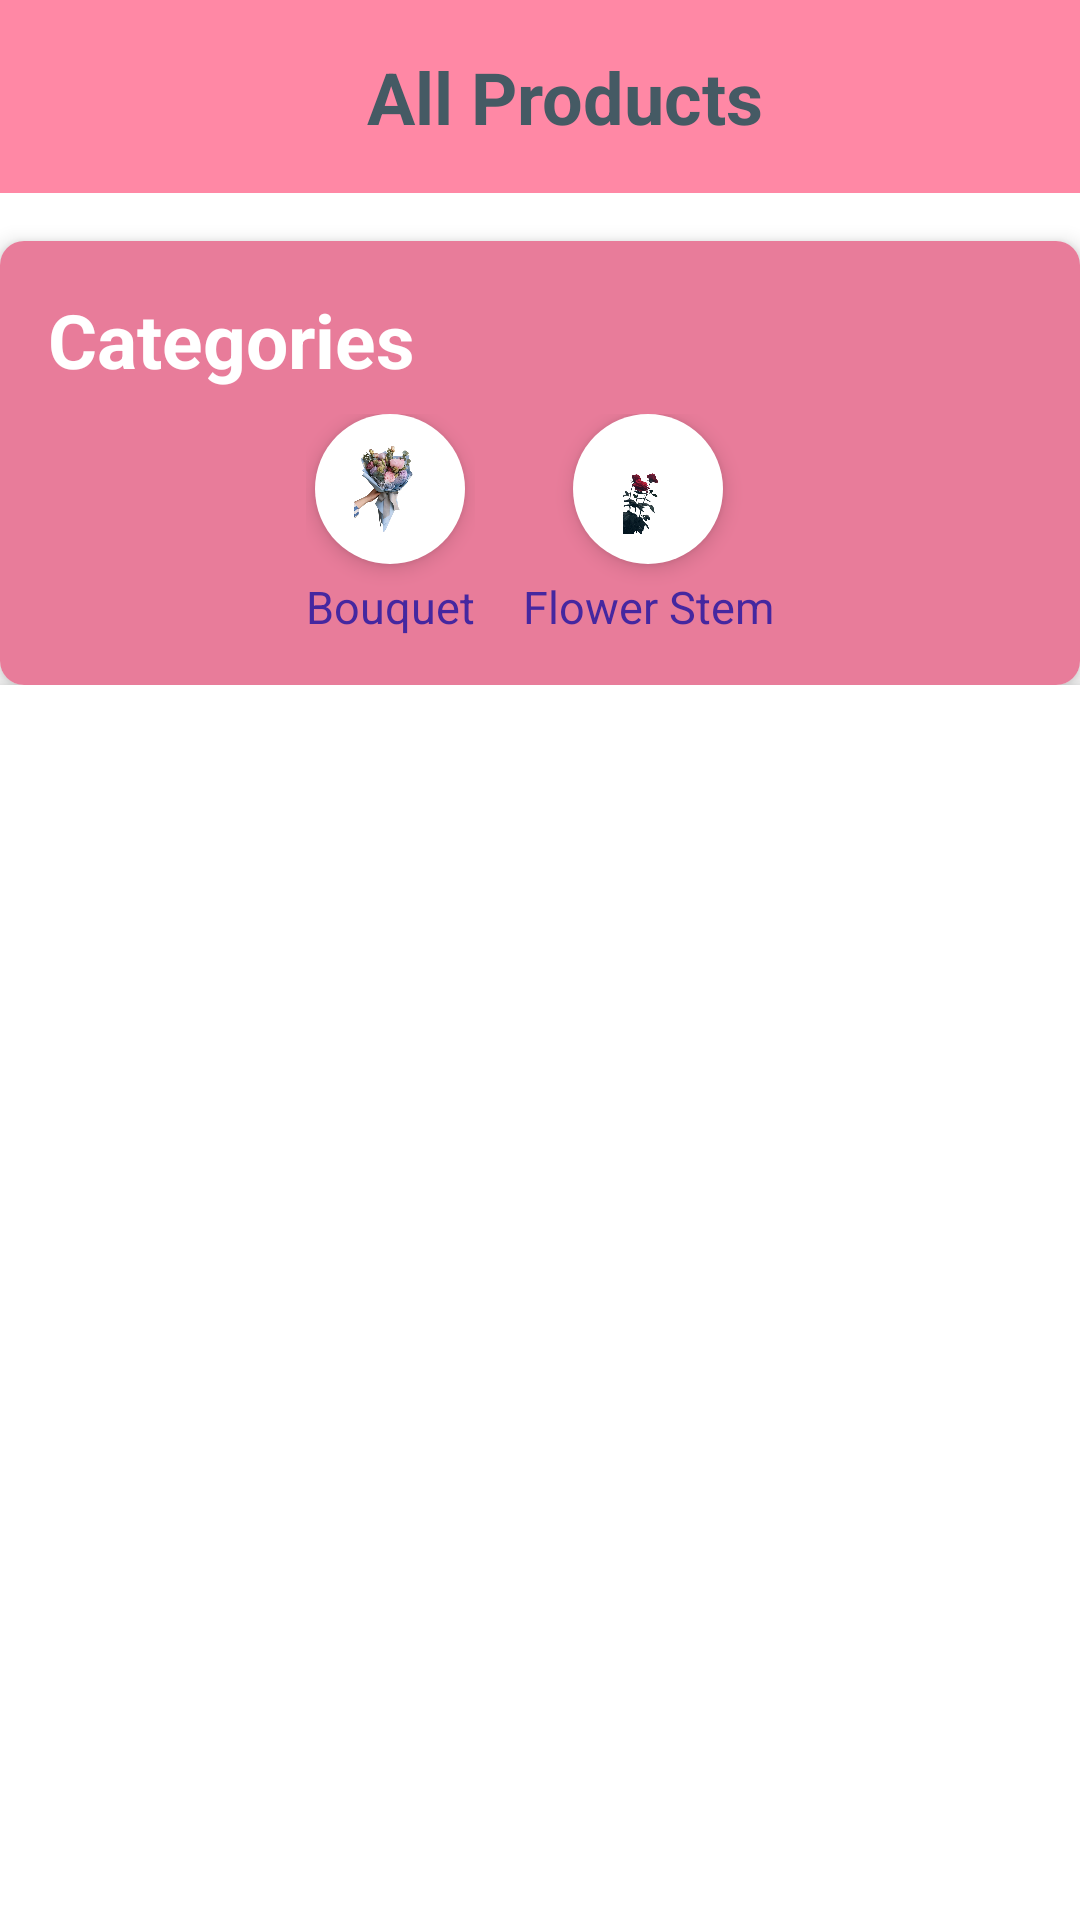

Write the Android layout XML for this screen, with the resource values it uses.
<!-- AndroidManifest.xml: application theme Theme.FleursOnTheGo -->
<!-- res/layout/activity_all_products_acitivty.xml -->
<?xml version="1.0" encoding="utf-8"?>
<androidx.constraintlayout.widget.ConstraintLayout
    xmlns:android="http://schemas.android.com/apk/res/android"
    xmlns:app="http://schemas.android.com/apk/res-auto"
    xmlns:tools="http://schemas.android.com/tools"
    xmlns:material="http://schemas.android.com/apk/res-auto"
    android:id="@+id/main"
    android:layout_width="match_parent"
    android:background="@color/white"
    android:layout_height="match_parent"
    android:padding="0dp"
    tools:context=".views.AllProductsActivity">

    <androidx.appcompat.widget.Toolbar
        android:id="@+id/toolbar"
        android:layout_width="match_parent"
        android:layout_height="wrap_content"
        android:background="@color/colorPrimary"
        app:layout_constraintEnd_toEndOf="parent"
        app:layout_constraintStart_toStartOf="parent"
        app:layout_constraintTop_toTopOf="parent"
        app:popupTheme="@style/ThemeOverlay.AppCompat.Light"
        app:theme="@style/ThemeOverlay.AppCompat.Light"
        app:titleTextColor="@android:color/black">

        <LinearLayout
            android:layout_width="match_parent"
            android:layout_height="wrap_content"
            android:gravity="center_vertical"
            android:orientation="horizontal"
            android:padding="16dp">

            <TextView
                android:id="@+id/toolbar_title"
                android:layout_width="0dp"
                android:layout_height="wrap_content"
                android:layout_weight="1"
                android:gravity="center"
                android:text="@string/all_products"
                android:textColor="#455A64"
                android:textSize="24sp"
                android:textStyle="bold" />
        </LinearLayout>
    </androidx.appcompat.widget.Toolbar>

    
    <androidx.cardview.widget.CardView
        android:id="@+id/background_section"
        android:layout_width="0dp"
        android:layout_height="wrap_content"
        android:layout_marginTop="16dp"
        android:background="@color/colorPrimary"
        app:cardElevation="4dp"
        app:layout_constraintTop_toBottomOf="@id/toolbar"
        app:layout_constraintStart_toStartOf="parent"
        app:layout_constraintEnd_toEndOf="parent"
        app:cardCornerRadius="8dp">

        <LinearLayout
            android:layout_width="match_parent"
            android:layout_height="wrap_content"
            android:background="@color/colorPrimaryDark"
            android:orientation="vertical"
            android:padding="16dp">

            
            <ImageButton
                android:id="@+id/backButtonTop"
                android:layout_width="wrap_content"
                android:layout_height="wrap_content"
                android:background="?attr/selectableItemBackground"
                android:contentDescription="@string/back"
                android:src="@drawable/arrow_left_white" />

            <TextView
                android:layout_width="wrap_content"
                android:layout_height="wrap_content"
                android:text="@string/categories"
                android:textColor="#FFFFFF"
                android:textSize="25sp"
                android:textStyle="bold" />

            
            <LinearLayout
                android:layout_width="match_parent"
                android:layout_height="wrap_content"
                android:layout_marginTop="8dp"
                android:gravity="center"
                android:orientation="horizontal">

                <LinearLayout
                    android:layout_width="wrap_content"
                    android:layout_height="wrap_content"
                    android:layout_marginEnd="16dp"
                    android:gravity="center"
                    android:orientation="vertical">

                    <FrameLayout
                        android:layout_width="50dp"
                        android:layout_height="50dp"
                        android:background="@drawable/circle_bg_product_view"
                      android:elevation="4dp"
                       android:layout_gravity="center">

                    <ImageView
                        android:id="@+id/imageBouquet"
                        android:layout_width="match_parent"
                        android:layout_height="match_parent"
                        android:contentDescription="@string/bouquet"
                        android:padding="8dp"
                        android:src="@drawable/bouquet" />
                </FrameLayout>

                <TextView
                    android:layout_width="wrap_content"
                    android:layout_height="wrap_content"
                    android:layout_marginTop="4dp"
                    android:gravity="center"
                    android:text="@string/bouquet"
                    android:textColor="#4527A0"
                    android:textSize="15sp" />
            </LinearLayout>

            <LinearLayout
                android:layout_width="wrap_content"
                android:layout_height="wrap_content"
                android:gravity="center"
                android:orientation="vertical">

                <FrameLayout
                    android:layout_width="50dp"
                    android:layout_height="50dp"
                    android:background="@drawable/circle_bg_product_view"
                android:elevation="4dp"
                android:layout_gravity="center">

                <ImageView
                    android:id="@+id/imageFlowerStem"
                    android:layout_width="match_parent"
                    android:layout_height="match_parent"
                    android:contentDescription="@string/flower_stem"
                    android:padding="8dp"
                    android:src="@drawable/rose" />
            </FrameLayout>

            <TextView
                android:layout_width="wrap_content"
                android:layout_height="wrap_content"
                android:layout_marginTop="4dp"
                android:gravity="center"
                android:text="@string/flower_stem"
                android:textColor="#4527A0"
                android:textSize="15sp" />
        </LinearLayout>
    </LinearLayout>
</LinearLayout>
    </androidx.cardview.widget.CardView>

<androidx.recyclerview.widget.RecyclerView
android:id="@+id/recyclerViewAllProducts"
android:layout_width="0dp"
android:layout_height="0dp"
android:paddingTop="8dp"
android:clipToPadding="false"
android:background="@android:color/white"
android:elevation="4dp"
app:layout_constraintTop_toBottomOf="@id/background_section"
app:layout_constraintBottom_toBottomOf="parent"
app:layout_constraintStart_toStartOf="parent"
app:layout_constraintEnd_toEndOf="parent"
tools:listitem="@layout/item_product" />
    </androidx.constraintlayout.widget.ConstraintLayout>
<!-- res/layout/item_product.xml (included above) -->
<?xml version="1.0" encoding="utf-8"?>
<androidx.cardview.widget.CardView xmlns:android="http://schemas.android.com/apk/res/android"
    xmlns:app="http://schemas.android.com/apk/res-auto"
    xmlns:tools="http://schemas.android.com/tools"
    android:layout_width="160dp"
    android:layout_height="wrap_content"
    android:layout_margin="8dp"
    android:backgroundTint="#FFFFFF"
    app:cardElevation="4dp"
    app:cardCornerRadius="8dp">

    <LinearLayout
        android:layout_width="match_parent"
        android:layout_height="wrap_content"
        android:orientation="vertical"
        android:padding="8dp">

        <ImageView
            android:id="@+id/product_image"
            android:layout_width="match_parent"
            android:layout_height="100dp"
            android:layout_gravity="center"
            android:scaleType="centerCrop"
            android:layout_marginBottom="4dp" />

        <TextView
            android:id="@+id/product_name"
            android:layout_width="149dp"
            android:layout_height="53dp"
            android:layout_marginBottom="2dp"
            android:text="@string/product_name"
            android:textColor="@color/black"
            android:textSize="18sp"
            android:textStyle="bold" />

        <TextView
            android:id="@+id/product_category"
            android:layout_width="match_parent"
            android:layout_height="wrap_content"
            android:layout_marginBottom="2dp"
            android:text="@string/category_name"
            android:textColor="#757575"
            android:textSize="10sp" />

        <TextView
            android:id="@+id/product_price"
            android:layout_width="match_parent"
            android:layout_height="wrap_content"
            android:layout_marginBottom="2dp"
            android:text="Price"
            android:textColor="#D32F2F"
            android:textSize="12sp" />

        <TextView
            android:id="@+id/product_rating"
            android:layout_width="match_parent"
            android:layout_height="wrap_content"
            android:layout_marginBottom="2dp"
            android:text="Rating"
            android:textColor="@color/textPrimary"
            android:textSize="10sp" />

        

    </LinearLayout>
</androidx.cardview.widget.CardView>
<!-- resources referenced by this layout -->
<resources>
  <color name="black">#FF000000</color>
  <color name="colorPrimary">#FF88A5</color>
  <color name="colorPrimaryDark">#E87C9A</color>
  <color name="textPrimary">#333333</color>
  <color name="white">#FFFFFFFF</color>
  <!-- drawable bouquet: png bitmap (drawable, 246387 bytes) -->
  <!-- drawable circle_bg_product_view (drawable) -->
  <?xml version="1.0" encoding="utf-8"?>
  <shape xmlns:android="http://schemas.android.com/apk/res/android">
      <solid android:color="@android:color/white"/> 
      <corners android:radius="25dp"/> 
      <padding android:top="2dp" android:right="2dp" android:left="2dp" android:bottom="2dp"/> 
  </shape>
  <!-- drawable rose: png bitmap (drawable, 134306 bytes) -->
  <string name="all_products">All Products</string>
  <string name="back">Back</string>
  <string name="bouquet">Bouquet</string>
  <string name="categories">Categories</string>
  <string name="category_name">Category Name</string>
  <string name="flower_stem">Flower Stem</string>
  <string name="product_name">Product Name</string>
  <style name="Theme.FleursOnTheGo" parent="Base.Theme.FleursOnTheGo" />
  <style name="Base.Theme.FleursOnTheGo" parent="Theme.Material3.DayNight.NoActionBar">
          
          
  
          
          <item name="backgroundColor">@color/white</item>
      </style>
</resources>
